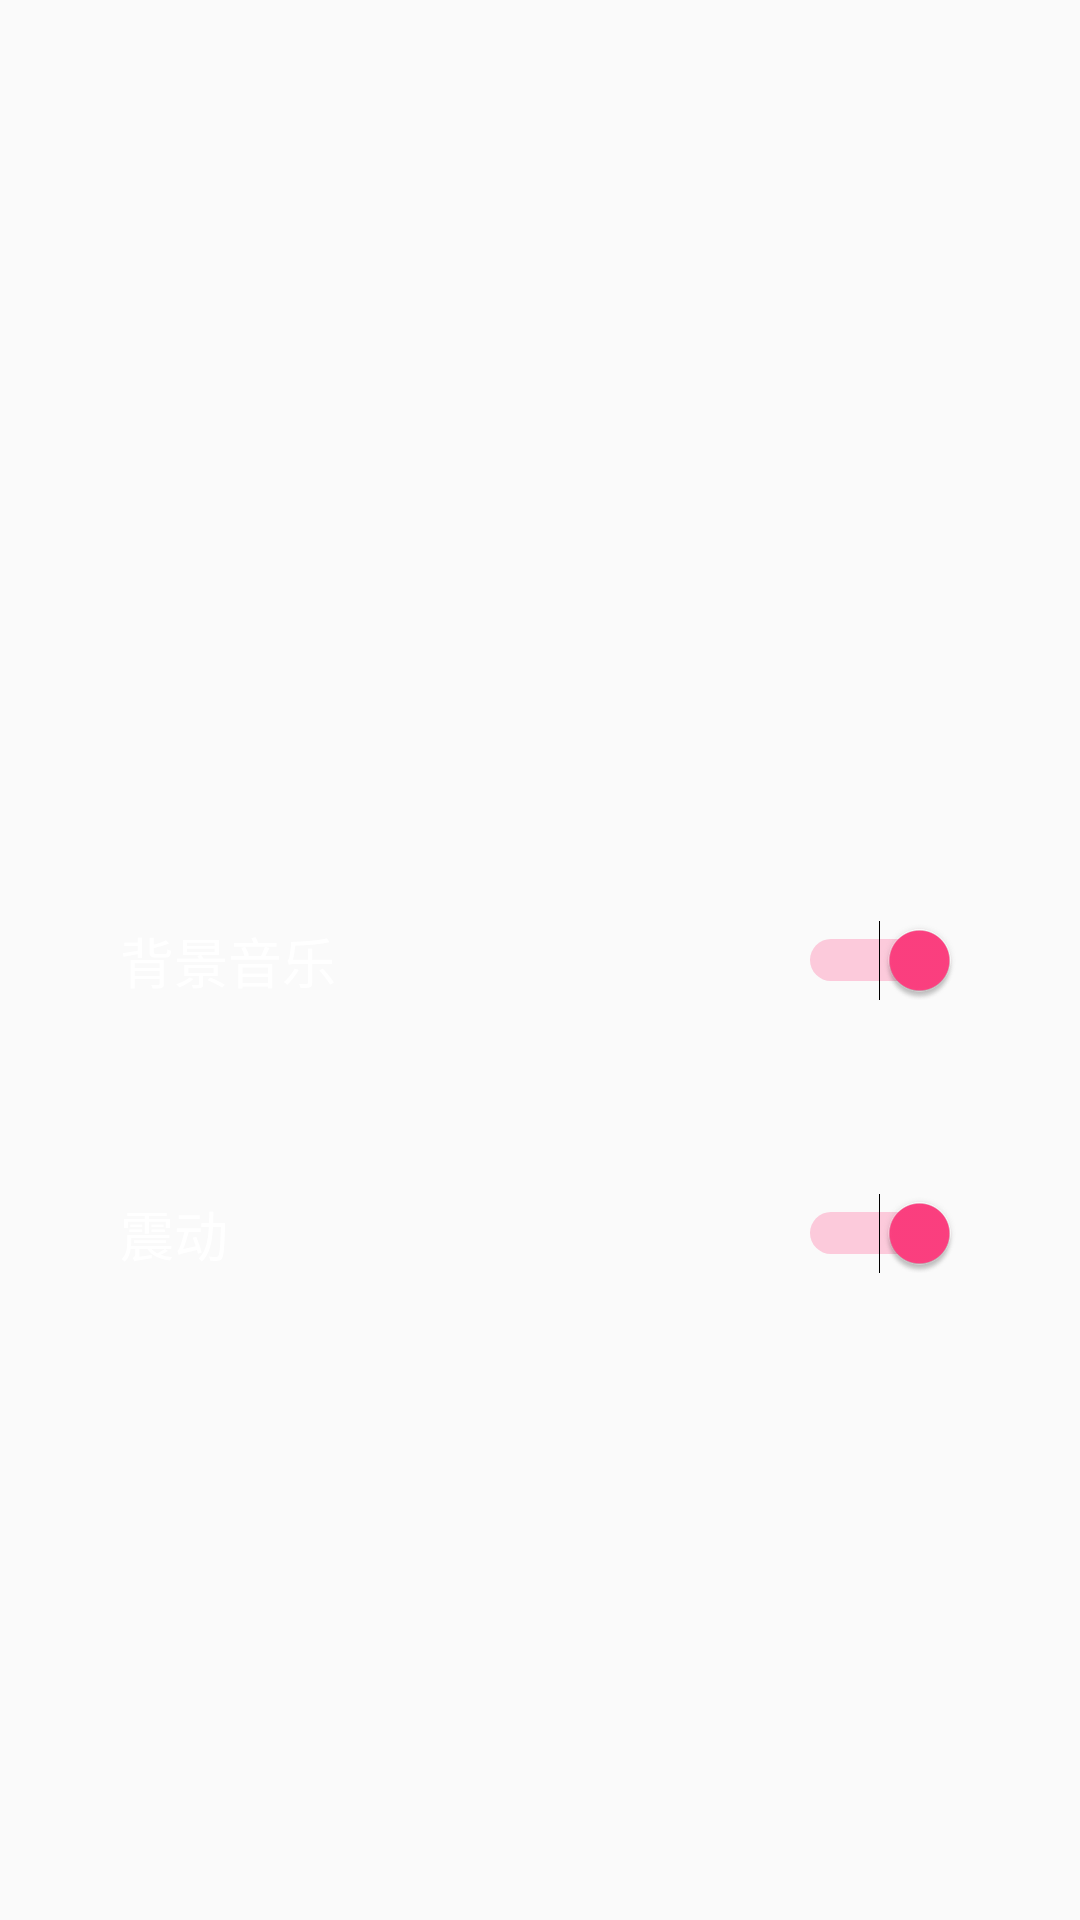

Layout XML and referenced resources for this Android screen:
<!-- AndroidManifest.xml: application theme AppTheme -->
<!-- res/layout/fragment_setting.xml -->
<?xml version="1.0" encoding="utf-8"?>
<android.support.constraint.ConstraintLayout xmlns:android="http://schemas.android.com/apk/res/android"
    xmlns:app="http://schemas.android.com/apk/res-auto"
    xmlns:tools="http://schemas.android.com/tools"
    android:id="@+id/constraintLayout"
    android:layout_width="match_parent"
    android:layout_height="match_parent">

    <LinearLayout
        android:id="@+id/linearLayout"
        android:layout_width="0dp"
        android:layout_height="wrap_content"
        android:layout_margin="8dp"
        android:layout_marginTop="8dp"
        android:layout_marginBottom="8dp"
        android:background="@drawable/shape_radius_button"
        android:orientation="vertical"
        android:paddingStart="32dp"
        android:paddingTop="16dp"
        android:paddingEnd="32dp"
        android:paddingBottom="16dp"
        app:layout_constraintBottom_toBottomOf="parent"
        app:layout_constraintEnd_toEndOf="parent"
        app:layout_constraintHorizontal_bias="0.0"
        app:layout_constraintStart_toStartOf="parent"
        app:layout_constraintTop_toTopOf="parent">

        <Switch
            android:id="@+id/sw_backMusic"
            android:layout_width="match_parent"
            android:layout_height="match_parent"

            android:checked="true"
            android:text="背景音乐"
            android:textColor="@color/c1"
            android:textSize="18sp"
            app:layout_constraintBottom_toBottomOf="parent"
            app:layout_constraintEnd_toEndOf="parent"
            app:layout_constraintHorizontal_bias="0.0"
            app:layout_constraintStart_toStartOf="parent"
            app:layout_constraintTop_toTopOf="parent"
            app:layout_constraintVertical_bias="0.707" />
    </LinearLayout>

    <LinearLayout
        android:layout_width="0dp"
        android:layout_height="wrap_content"
        android:layout_marginTop="32dp"
        android:background="@drawable/shape_radius_button"
        android:orientation="vertical"
        android:paddingStart="32dp"
        android:paddingTop="16dp"
        android:paddingEnd="32dp"
        android:paddingBottom="16dp"
        app:layout_constraintEnd_toEndOf="@+id/linearLayout"
        app:layout_constraintStart_toStartOf="@+id/linearLayout"
        app:layout_constraintTop_toBottomOf="@+id/linearLayout">

        <Switch
            android:id="@+id/sw_Shake"
            android:layout_width="match_parent"
            android:layout_height="match_parent"
            android:checked="true"
            android:text="震动"
            android:textColor="@color/c1"
            android:textSize="18sp"
            tools:layout_editor_absoluteX="64dp"
            tools:layout_editor_absoluteY="546dp" />

    </LinearLayout>

</android.support.constraint.ConstraintLayout>
<!-- resources referenced by this layout -->
<resources>
  <color name="c1">#FFFFFF</color>
  <style name="AppTheme" parent="Theme.AppCompat.Light.NoActionBar">
          
          <item name="colorPrimary">@color/colorPrimary</item>
          <item name="colorPrimaryDark">@color/colorPrimaryDark</item>
          <item name="colorAccent">@color/colorAccent</item>
      </style>
  <color name="colorPrimary">#3F51B5</color>
  <color name="colorPrimaryDark">#303F9F</color>
  <color name="colorAccent">#FF4081</color>
</resources>
